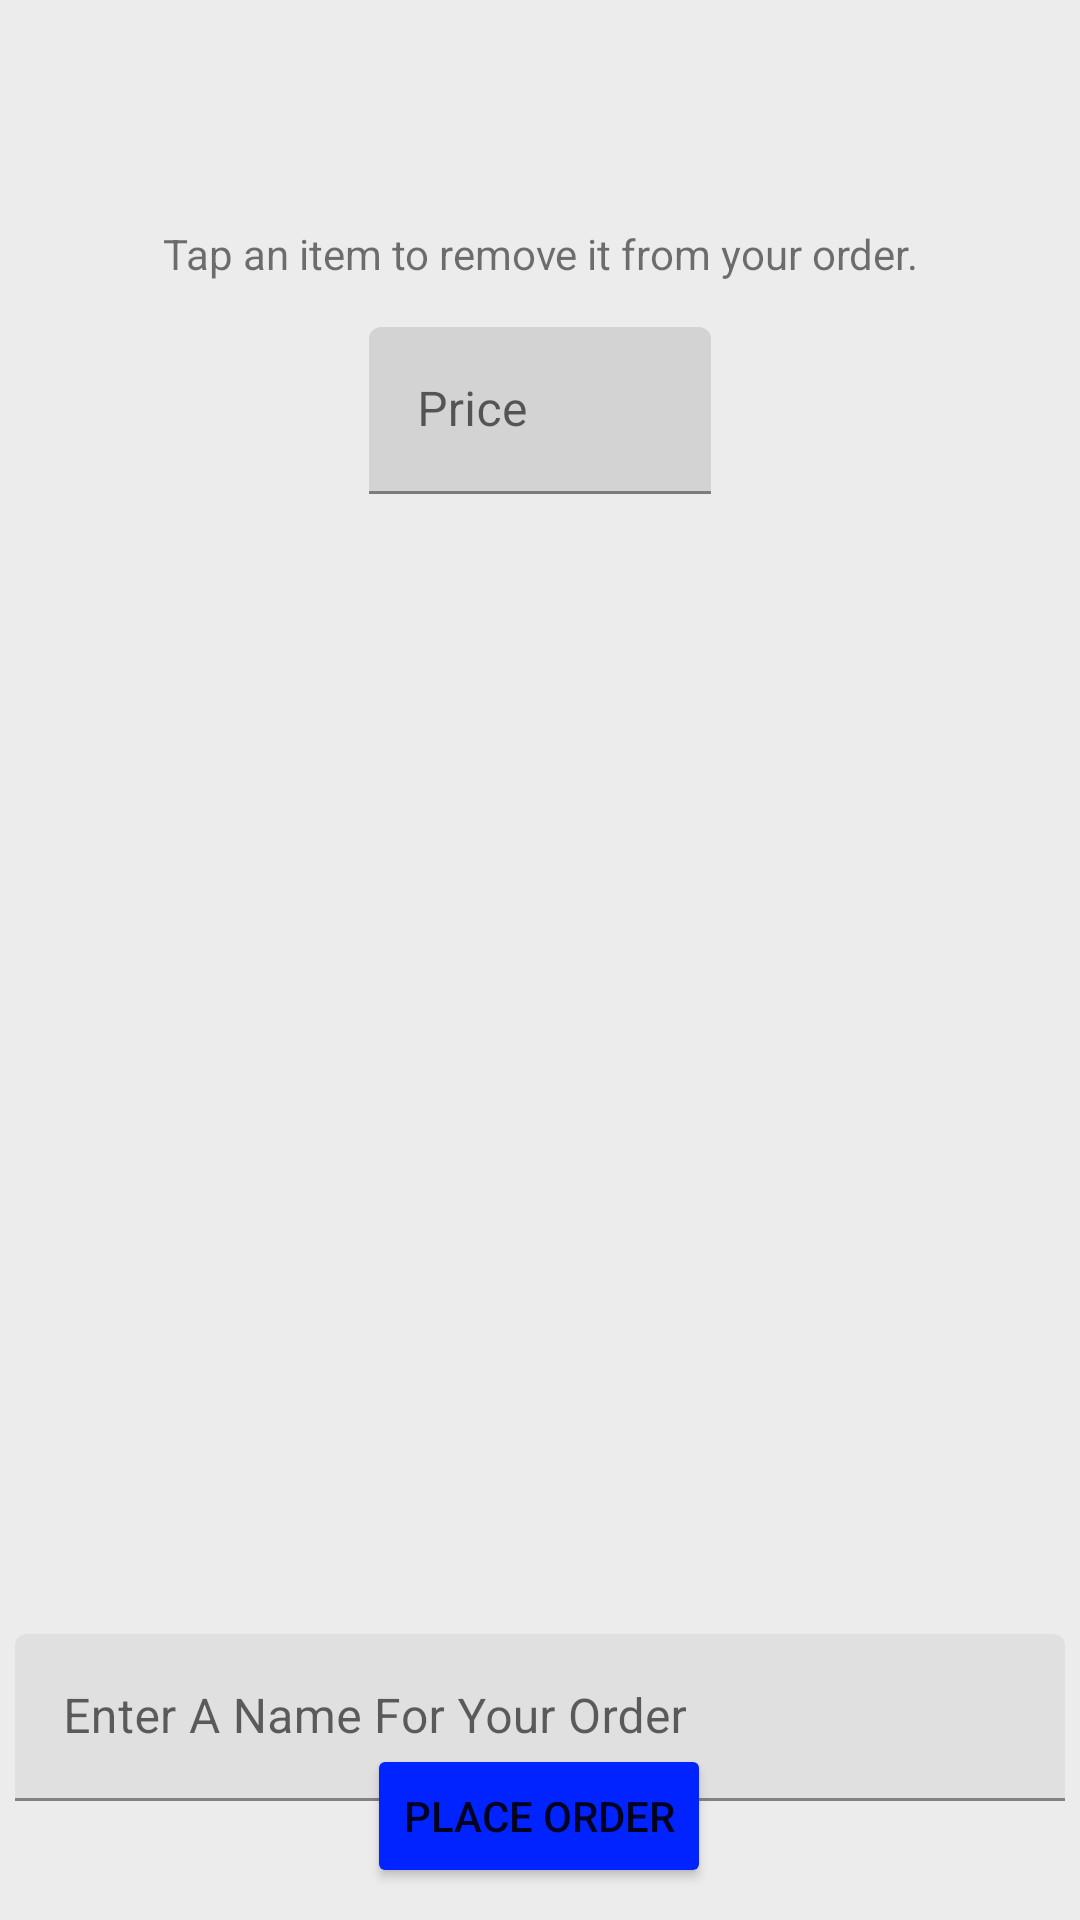

Android layout source for this screen:
<!-- AndroidManifest.xml: application theme Theme.FoodSampleApp -->
<!-- res/layout/activity_view_basket.xml -->
<?xml version="1.0" encoding="utf-8"?>
<androidx.constraintlayout.widget.ConstraintLayout
    xmlns:android="http://schemas.android.com/apk/res/android"
    xmlns:tools="http://schemas.android.com/tools"
    xmlns:app="http://schemas.android.com/apk/res-auto"
    android:layout_width="match_parent"
    android:layout_height="match_parent"
    tools:context=".Activity_ViewBasket"
    android:background="@color/main_background">

    <ListView
        android:id="@+id/lv_currentBasketList"
        android:layout_width="294dp"
        android:layout_height="335dp"
        android:layout_marginTop="30dp"
        app:layout_constraintEnd_toEndOf="parent"
        app:layout_constraintStart_toStartOf="parent"
        app:layout_constraintTop_toBottomOf="@+id/textInputLayout" />

    <Button
        android:id="@+id/button4"
        android:layout_width="wrap_content"
        android:layout_height="wrap_content"
        android:layout_marginBottom="30dp"
        android:backgroundTint="@color/customer"
        android:onClick="onPrintPlaceOrderButtonClick"
        android:text="@string/place_and_print"
        app:layout_constraintBottom_toBottomOf="parent"
        app:layout_constraintEnd_toEndOf="parent"
        app:layout_constraintHorizontal_bias="0.498"
        app:layout_constraintStart_toStartOf="parent"
        app:layout_constraintTop_toBottomOf="@+id/textInputLayout2" />

    <com.google.android.material.textfield.TextInputLayout
        android:id="@+id/textInputLayout"
        android:layout_width="114dp"
        android:layout_height="wrap_content"
        android:layout_marginTop="15dp"
        app:boxBackgroundColor="#D3D3D3"
        app:layout_constraintEnd_toEndOf="parent"
        app:layout_constraintStart_toStartOf="parent"
        app:layout_constraintTop_toBottomOf="@+id/textView11">

        <com.google.android.material.textfield.TextInputEditText
            android:id="@+id/tv_basketPrice"
            android:layout_width="match_parent"
            android:layout_height="wrap_content"
            android:editable="false"
            android:hint="@string/price"
            android:textColor="@color/black"
            android:textColorHint="@color/main_background"
            android:inputType="text"/>
    </com.google.android.material.textfield.TextInputLayout>

    <TextView
        android:id="@+id/textView11"
        android:layout_width="wrap_content"
        android:layout_height="wrap_content"
        android:layout_marginTop="75dp"
        android:text="@string/tap_to_delete"
        app:layout_constraintEnd_toEndOf="parent"
        app:layout_constraintStart_toStartOf="parent"
        app:layout_constraintTop_toTopOf="parent" />

    <com.google.android.material.textfield.TextInputLayout
        android:id="@+id/textInputLayout2"
        android:layout_width="350dp"
        android:layout_height="wrap_content"
        android:layout_marginTop="15dp"
        app:layout_constraintEnd_toEndOf="parent"
        app:layout_constraintStart_toStartOf="parent"
        app:layout_constraintTop_toBottomOf="@+id/lv_currentBasketList">

        <com.google.android.material.textfield.TextInputEditText
            android:id="@+id/tv_orderName"
            android:layout_width="match_parent"
            android:layout_height="wrap_content"
            android:hint="@string/enter_name" />
    </com.google.android.material.textfield.TextInputLayout>
</androidx.constraintlayout.widget.ConstraintLayout>
<!-- resources referenced by this layout -->
<resources>
  <color name="black">#FF000000</color>
  <color name="customer">#FF0123FF</color>
  <color name="main_background">#FFECECEC</color>
  <string name="enter_name">Enter A Name For Your Order</string>
  <string name="place_and_print">Place Order</string>
  <string name="price">Price</string>
  <string name="tap_to_delete">Tap an item to remove it from your order.</string>
  <style name="Theme.FoodSampleApp" parent="Theme.MaterialComponents.DayNight.DarkActionBar">
          
          <item name="colorPrimary">@color/purple_500</item>
          <item name="colorPrimaryVariant">@color/purple_700</item>
          <item name="colorOnPrimary">@color/white</item>
          
          <item name="colorSecondary">@color/teal_200</item>
          <item name="colorSecondaryVariant">@color/teal_700</item>
          <item name="colorOnSecondary">@color/black</item>
          
          <item name="android:statusBarColor" tools:targetApi="l">?attr/colorPrimaryVariant</item>
          
      </style>
  <color name="purple_500">#FF6200EE</color>
  <color name="purple_700">#FF3700B3</color>
  <color name="white">#FFFFFFFF</color>
  <color name="teal_200">#FF03DAC5</color>
  <color name="teal_700">#FF018786</color>
</resources>
